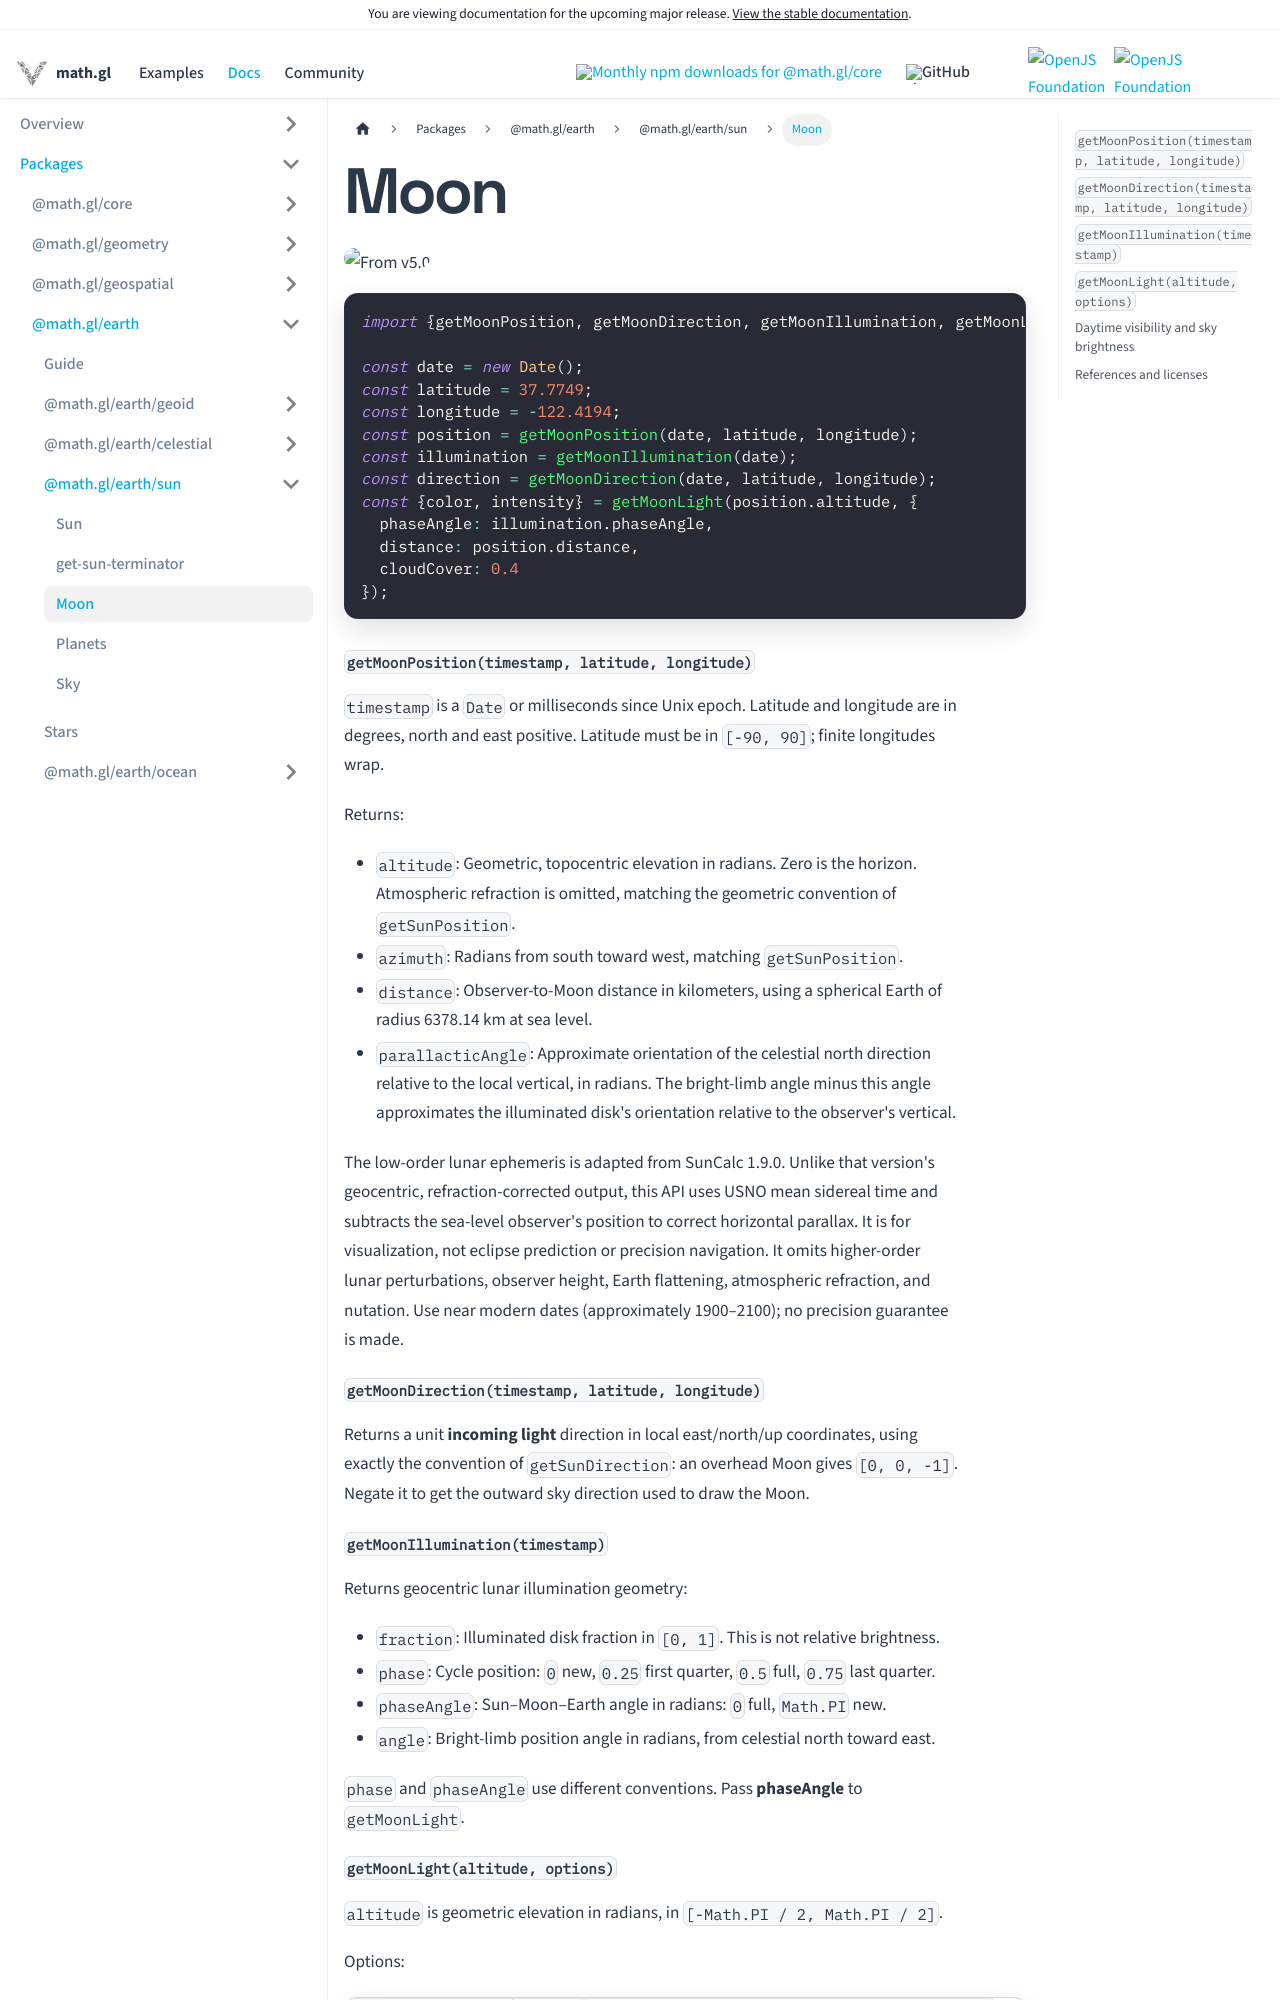

repository: visgl/math.gl · page: next/docs/modules/earth/sun/api-reference/moon.html · generator: docusaurus

---
title: Moon
sidebar_label: Moon
---

{/* SPDX-License-Identifier: MIT */}

# Moon

<p class="badges">
  <img src="https://img.shields.io/badge/From-v5.0-blue.svg?style=flat-square" alt="From v5.0" />
</p>

```typescript
import {getMoonPosition, getMoonDirection, getMoonIllumination, getMoonLight} from '@math.gl/earth/sun';

const date = new Date();
const latitude = 37.7749;
const longitude = -122.4194;
const position = getMoonPosition(date, latitude, longitude);
const illumination = getMoonIllumination(date);
const direction = getMoonDirection(date, latitude, longitude);
const {color, intensity} = getMoonLight(position.altitude, {
  phaseAngle: illumination.phaseAngle,
  distance: position.distance,
  cloudCover: 0.4
});
```

#### `getMoonPosition(timestamp, latitude, longitude)`

`timestamp` is a `Date` or milliseconds since Unix epoch. Latitude and longitude are in
degrees, north and east positive. Latitude must be in `[-90, 90]`; finite longitudes wrap.

Returns:

- `altitude`: Geometric, topocentric elevation in radians. Zero is the horizon. Atmospheric
  refraction is omitted, matching the geometric convention of `getSunPosition`.
- `azimuth`: Radians from south toward west, matching `getSunPosition`.
- `distance`: Observer-to-Moon distance in kilometers, using a spherical Earth of radius
  6378.14 km at sea level.
- `parallacticAngle`: Approximate orientation of the celestial north direction relative
  to the local vertical, in radians. The bright-limb angle minus this angle approximates
  the illuminated disk's orientation relative to the observer's vertical.

The low-order lunar ephemeris is adapted from SunCalc 1.9.0. Unlike that version's
geocentric, refraction-corrected output, this API uses USNO mean sidereal time and
subtracts the sea-level observer's position to correct horizontal parallax. It is for
visualization, not eclipse prediction or precision navigation. It omits higher-order
lunar perturbations, observer height, Earth flattening, atmospheric refraction, and
nutation. Use near modern dates (approximately 1900–2100); no precision guarantee is made.

#### `getMoonDirection(timestamp, latitude, longitude)`

Returns a unit **incoming light** direction in local east/north/up coordinates, using
exactly the convention of `getSunDirection`: an overhead Moon gives `[0, 0, -1]`.
Negate it to get the outward sky direction used to draw the Moon.

#### `getMoonIllumination(timestamp)`

Returns geocentric lunar illumination geometry:

- `fraction`: Illuminated disk fraction in `[0, 1]`. This is not relative brightness.
- `phase`: Cycle position: `0` new, `0.25` first quarter, `0.5` full, `0.75` last quarter.
- `phaseAngle`: Sun–Moon–Earth angle in radians: `0` full, `Math.PI` new.
- `angle`: Bright-limb position angle in radians, from celestial north toward east.

`phase` and `phaseAngle` use different conventions. Pass **phaseAngle** to `getMoonLight`.
